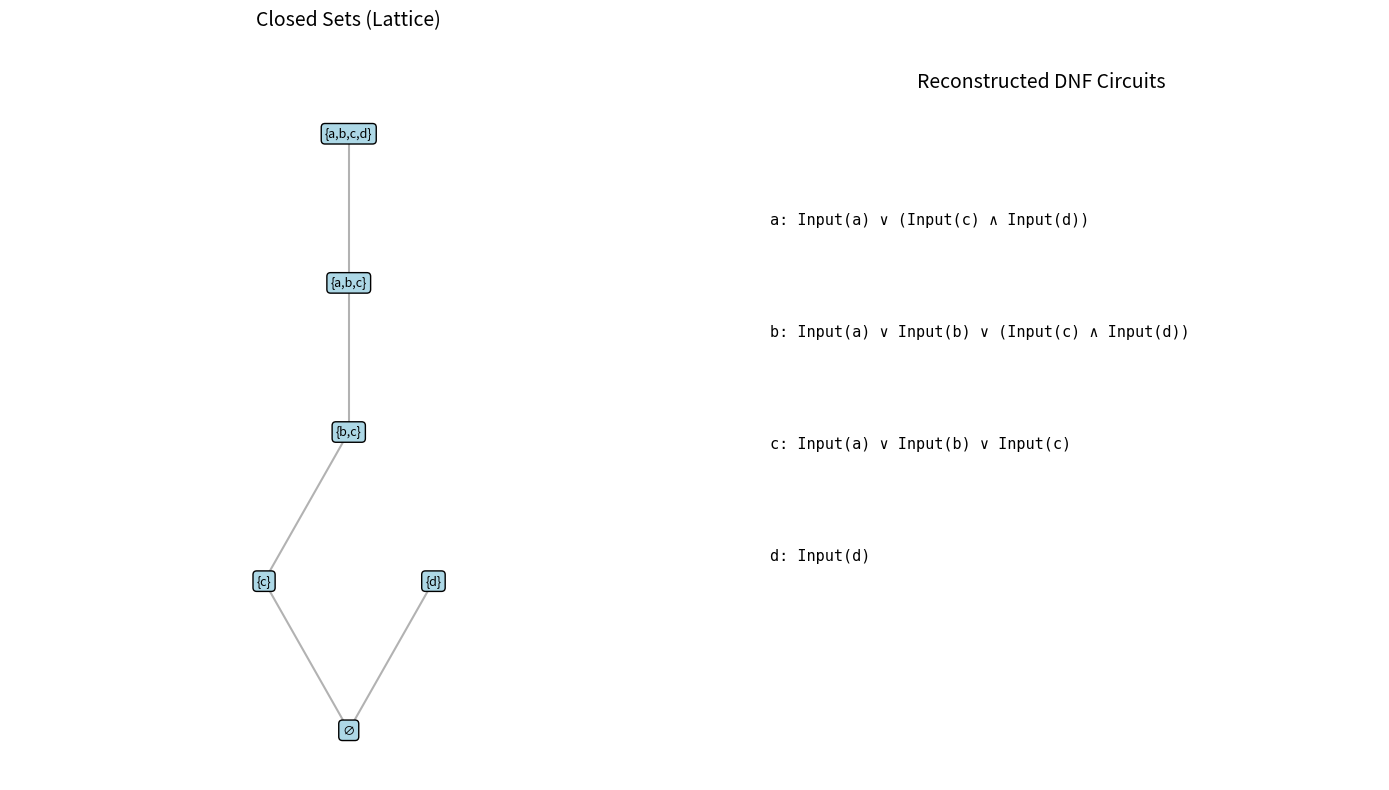

Generate this figure with matplotlib:
import matplotlib
matplotlib.use("Agg")
import matplotlib.pyplot as plt
import matplotlib.patches as mpatches
from itertools import combinations

def generated_closure(rules, seed, universe):
    closed = set(seed)
    changed = True
    while changed:
        changed = False
        for premises, conclusion in rules:
            if premises <= closed and conclusion not in closed:
                closed.add(conclusion)
                changed = True
    return closed

universe = {"a", "b", "c", "d"}
rules = [
    (frozenset({"a"}), "b"),
    (frozenset({"b"}), "c"),
    (frozenset({"c", "d"}), "a"),
]
cl = lambda s: generated_closure(rules, s, universe)

fig, (ax1, ax2) = plt.subplots(1, 2, figsize=(14, 8))

# Left: Closure lattice
closed_sets = []
elems = sorted(universe)
for r in range(len(elems) + 1):
    for combo in combinations(elems, r):
        s = set(combo)
        if cl(s) == s:
            closed_sets.append(frozenset(s))

closed_sets.sort(key=lambda s: (len(s), sorted(s)))
positions = {}
by_size = {}
for cs in closed_sets:
    sz = len(cs)
    by_size.setdefault(sz, []).append(cs)

for sz, sets in by_size.items():
    for i, cs in enumerate(sets):
        x = (i - (len(sets) - 1) / 2) * 2
        positions[cs] = (x, sz * 1.5)

for cs in closed_sets:
    x, y = positions[cs]
    label = "{" + ",".join(sorted(cs)) + "}" if cs else "∅"
    ax1.annotate(label, (x, y), ha="center", va="center",
                fontsize=9, bbox=dict(boxstyle="round,pad=0.3", facecolor="lightblue"))
    for cs2 in closed_sets:
        if cs < cs2 and len(cs2) == len(cs) + 1:
            if not any(cs < cs3 < cs2 for cs3 in closed_sets):
                x2, y2 = positions[cs2]
                ax1.plot([x, x2], [y, y2], "k-", alpha=0.3)

ax1.set_title("Closed Sets (Lattice)", fontsize=14)
ax1.set_xlim(-4, 4)
ax1.set_ylim(-0.5, 7)
ax1.axis("off")

# Right: Circuit structure
ax2.text(0.5, 0.95, "Reconstructed DNF Circuits", ha="center", va="top",
         fontsize=14, transform=ax2.transAxes)

circuit_text = [
    "a: Input(a) ∨ (Input(c) ∧ Input(d))",
    "b: Input(a) ∨ Input(b) ∨ (Input(c) ∧ Input(d))",
    "c: Input(a) ∨ Input(b) ∨ Input(c)",
    "d: Input(d)",
]
for i, line in enumerate(circuit_text):
    y = 0.75 - i * 0.15
    ax2.text(0.1, y, line, ha="left", va="center",
             fontsize=11, transform=ax2.transAxes, family="monospace")

ax2.axis("off")
plt.tight_layout()
plt.savefig("closure_lattice_circuit.png", dpi=150, bbox_inches="tight")
print("Saved closure_lattice_circuit.png")
